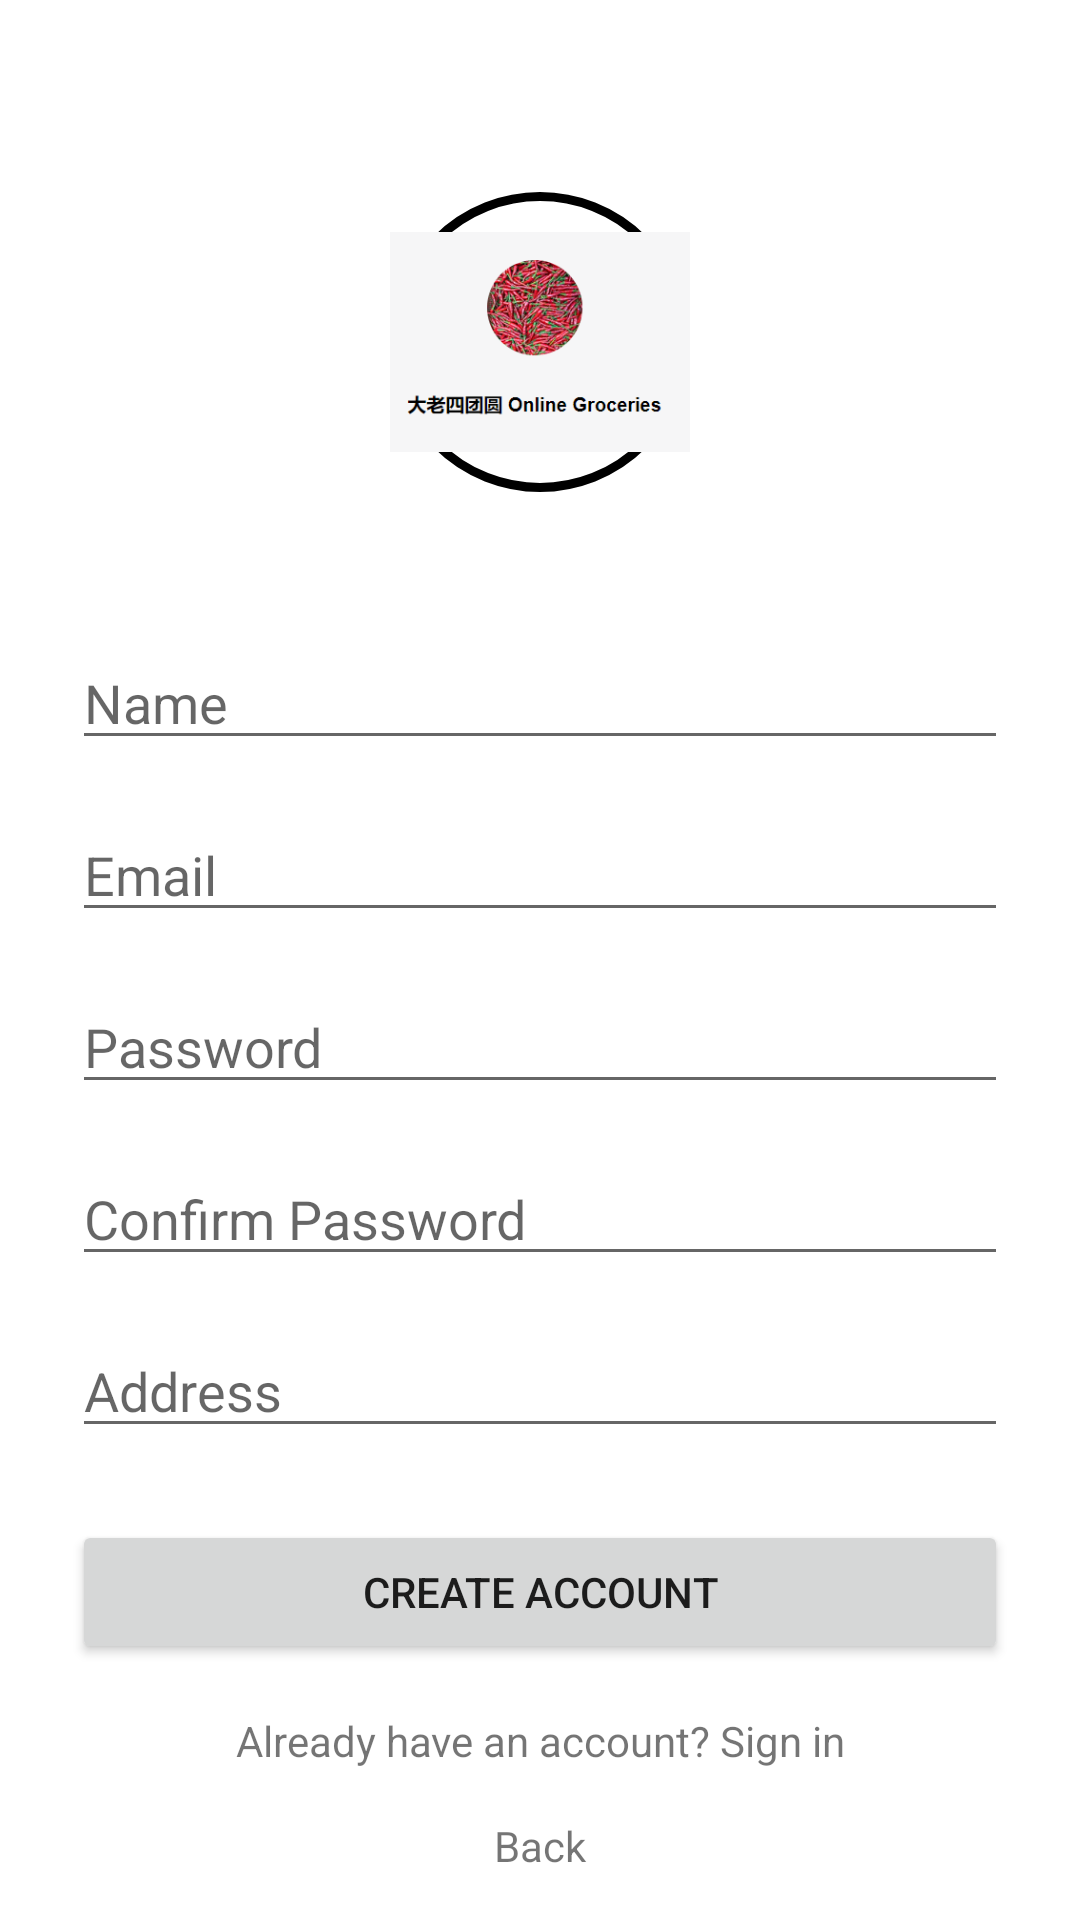

Write the Android layout XML for this screen, with the resource values it uses.
<!-- AndroidManifest.xml: application theme Theme.GhimHeeFamilyShoppingApp -->
<!-- res/layout/activity_register.xml -->
<?xml version="1.0" encoding="utf-8"?>
<androidx.coordinatorlayout.widget.CoordinatorLayout
    xmlns:android="http://schemas.android.com/apk/res/android"
    xmlns:app="http://schemas.android.com/apk/res-auto"
    android:layout_width="match_parent"
    android:layout_height="match_parent">



    <LinearLayout
        android:layout_width="match_parent"
        android:layout_height="wrap_content"
        android:layout_marginLeft="24dp"
        android:layout_marginTop="64dp"
        android:layout_marginRight="24dp"
        android:orientation="vertical"
        app:layout_behavior="@string/appbar_scrolling_view_behavior">

        <ImageView
            android:layout_width="100dp"
            android:layout_height="100dp"
            android:layout_gravity="center_horizontal"
            android:background="@drawable/circle_shape"
            android:src="@drawable/logoimage"/>

        <EditText
            android:layout_width="match_parent"
            android:layout_height="wrap_content"
            android:layout_marginTop="48dp"
            android:hint="Name"
            android:id="@+id/etUsername"
            android:inputType="text"/>

        <EditText
            android:layout_width="match_parent"
            android:layout_height="wrap_content"
            android:layout_marginTop="16dp"
            android:hint="Email"
            android:id="@+id/etEmail"
            android:inputType="textEmailAddress"/>

        <EditText
            android:layout_width="match_parent"
            android:layout_height="wrap_content"
            android:layout_marginTop="16dp"
            android:hint="Password"
            android:inputType="textPassword"/>

        <EditText
            android:layout_width="match_parent"
            android:layout_height="wrap_content"
            android:layout_marginTop="16dp"
            android:hint="Confirm Password"
            android:id="@+id/etPassword"
            android:inputType="textPassword"/>

        <EditText
            android:layout_width="match_parent"
            android:layout_height="wrap_content"
            android:layout_marginTop="16dp"
            android:hint="Address"
            android:id="@+id/etAddress"
            android:inputType="textLongMessage"/>


        <Button
            android:layout_width="match_parent"
            android:layout_height="wrap_content"
            android:layout_marginTop="24dp"
            android:id="@+id/btnCreateAccount"
            android:text="Create Account"/>

        <TextView
            android:layout_width="match_parent"
            android:layout_height="wrap_content"
            android:layout_marginTop="16dp"
            android:gravity="center_horizontal"
            android:id="@+id/tvSignIn"
            android:text="Already have an account? Sign in"/>

        <TextView
            android:layout_width="match_parent"
            android:layout_height="wrap_content"
            android:layout_marginTop="16dp"
            android:gravity="center_horizontal"
            android:id="@+id/tvBack"
            android:text="Back"/>

    </LinearLayout>

</androidx.coordinatorlayout.widget.CoordinatorLayout>
<!-- resources referenced by this layout -->
<resources>
  <!-- drawable circle_shape (drawable) -->
  <?xml version="1.0" encoding="utf-8"?>
  <shape xmlns:android="http://schemas.android.com/apk/res/android"
      android:shape="oval">
      <stroke
          android:width="3dp"
          android:color="#000000" />
  
  </shape>
  <!-- drawable logoimage: png bitmap (drawable-v24, 31822 bytes) -->
  <style name="Theme.GhimHeeFamilyShoppingApp" parent="Theme.MaterialComponents.DayNight.DarkActionBar">
          
          <item name="colorPrimary">@color/purple_500</item>
          <item name="colorPrimaryVariant">@color/purple_700</item>
          <item name="colorOnPrimary">@color/white</item>
          
          <item name="colorSecondary">@color/teal_200</item>
          <item name="colorSecondaryVariant">@color/teal_700</item>
          <item name="colorOnSecondary">@color/black</item>
          
          <item name="android:statusBarColor">?attr/colorPrimaryVariant</item>
          
      </style>
  <color name="purple_500">#FF6200EE</color>
  <color name="purple_700">#FF3700B3</color>
  <color name="white">#FFFFFFFF</color>
  <color name="teal_200">#FF03DAC5</color>
  <color name="teal_700">#FF018786</color>
  <color name="black">#FF000000</color>
</resources>
